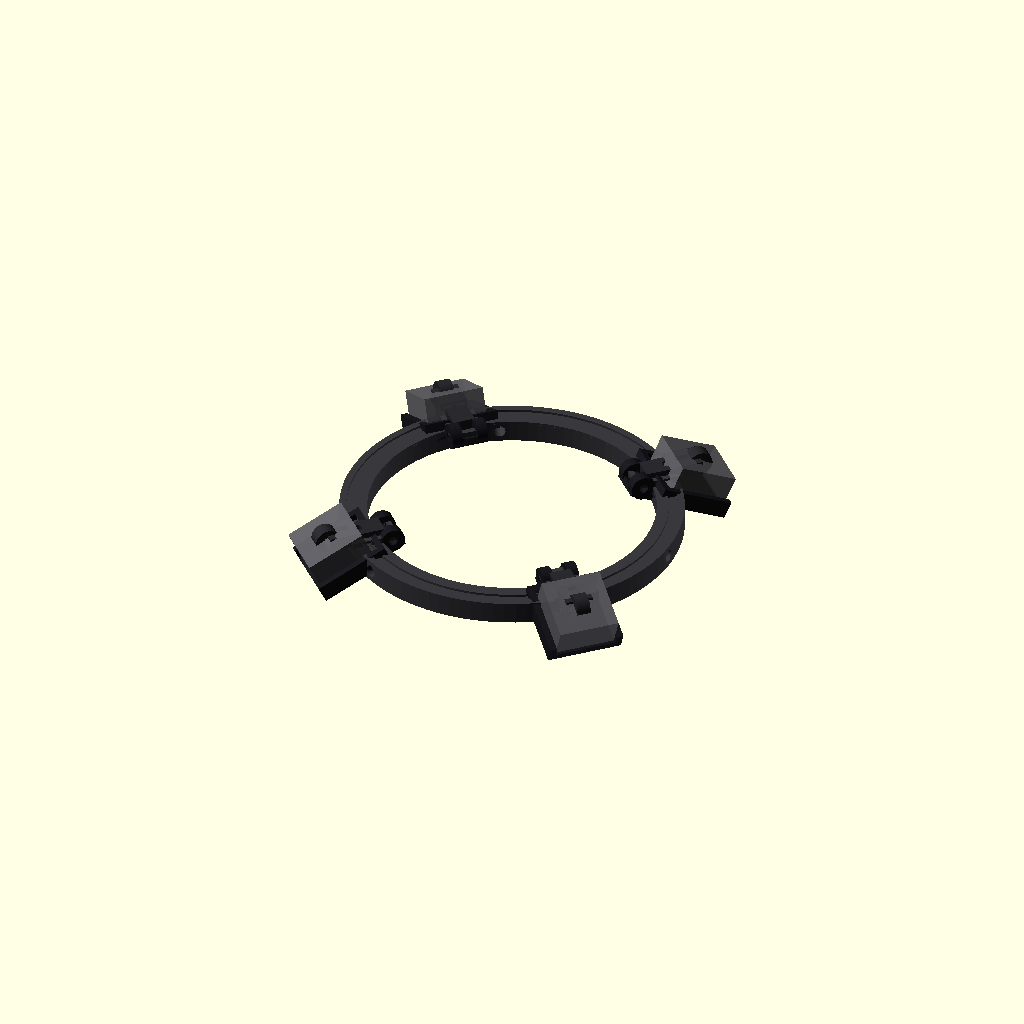
Cell 1: rendered with the file's own defaults.
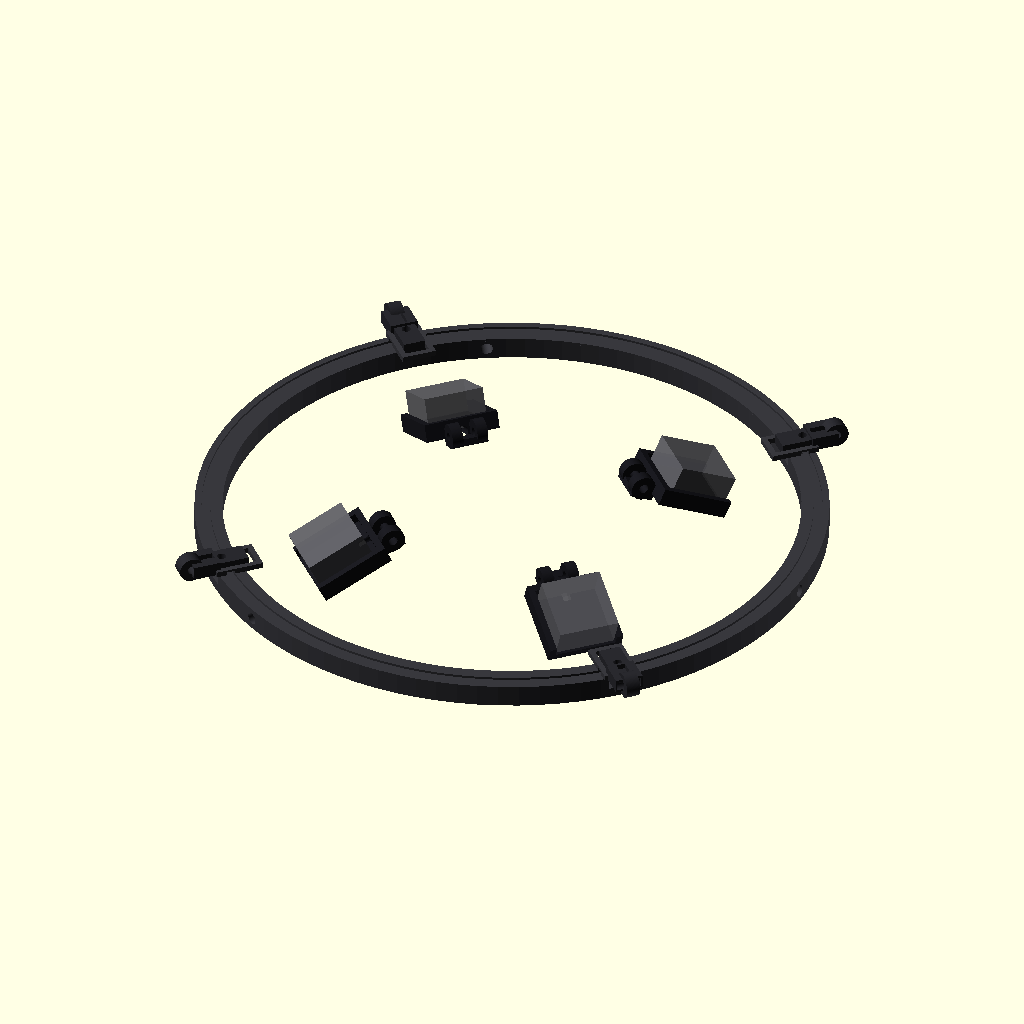
Cell 2: ring_id = 206 (everything else at default).
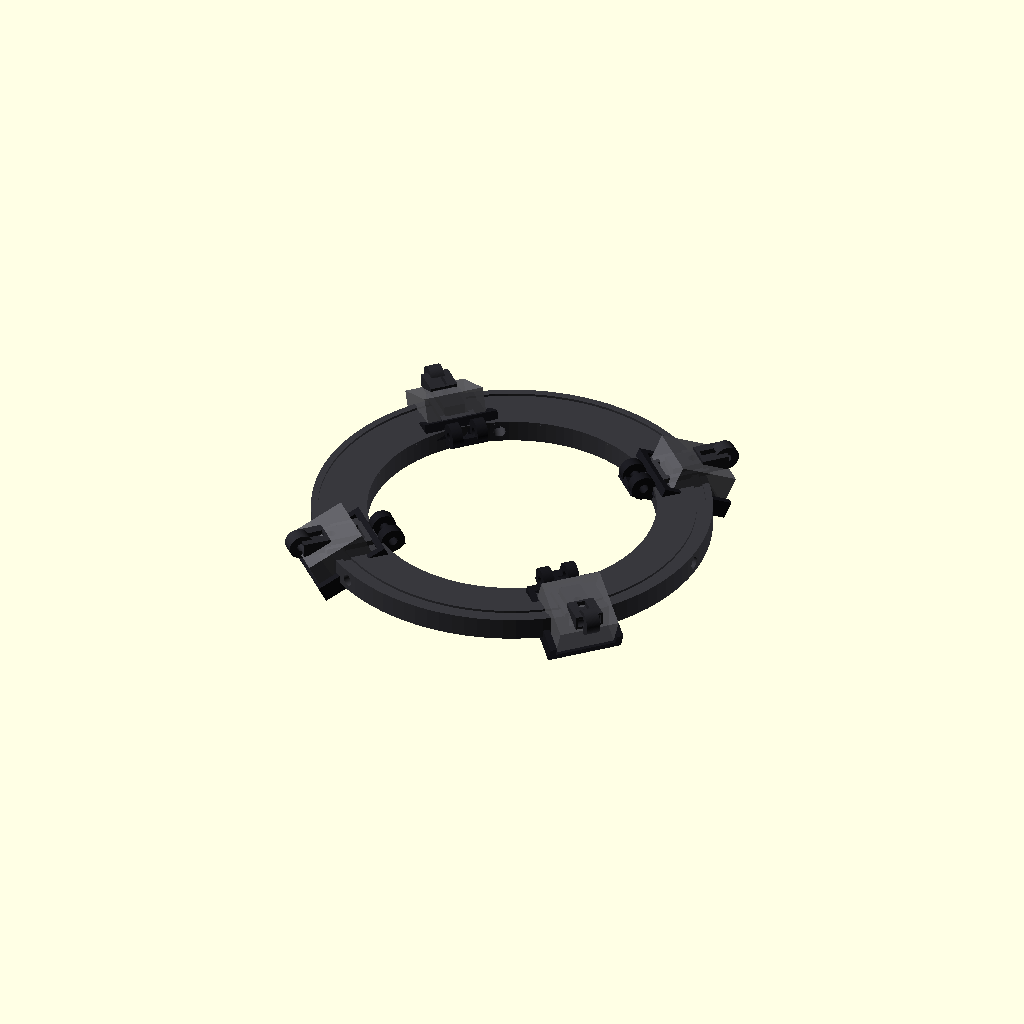
Cell 3 — ring_wall_radial set to 20, the other parameters unchanged.
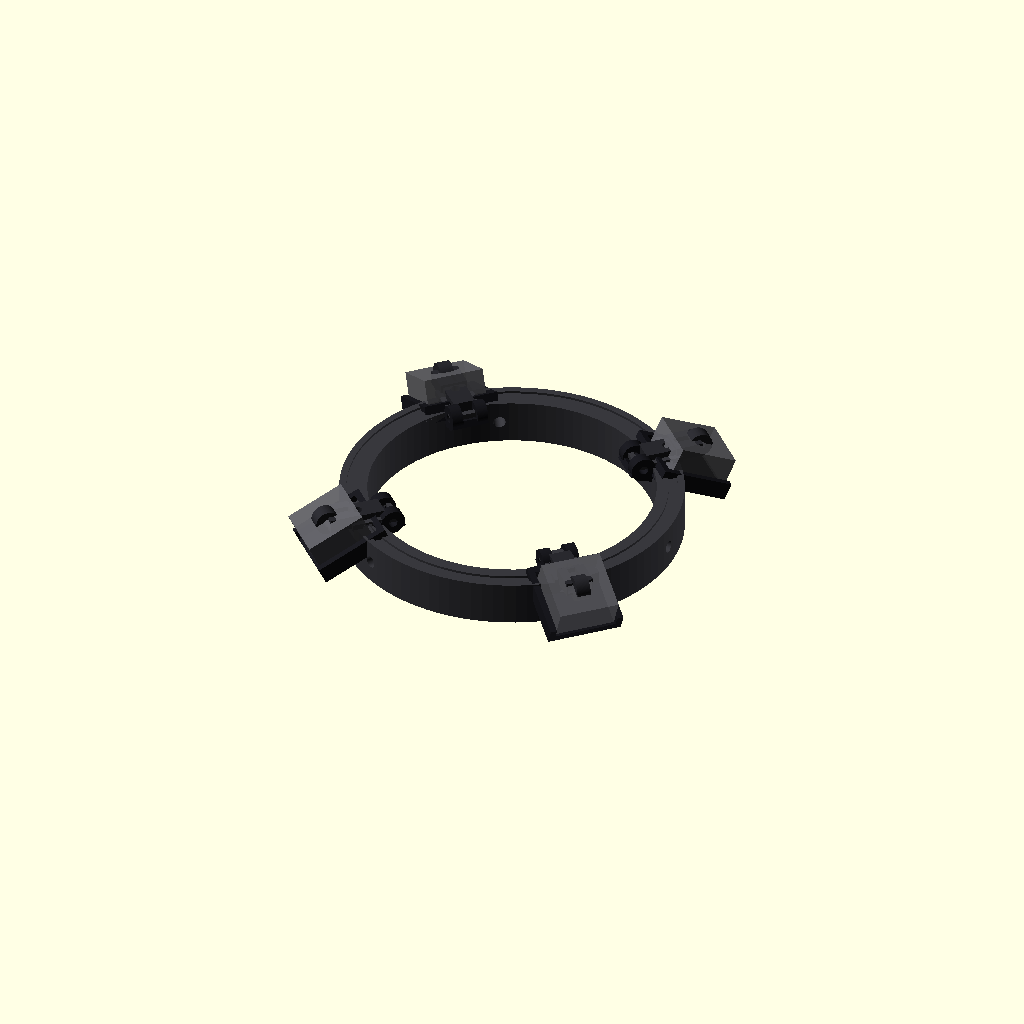
Cell 4: the same model with ring_h = 16.
All cells are drawn from one camera (rotation 55°, 0°, 25°, orthographic, colour scheme Cornfield), so only the parameter changes between them.
OpenSCAD source file cad/history/microscope_led_head_v09.scad:

/*
  PC SERVICE - Luz LED profesional para microscopio
  Cabezal modular paramétrico V0.9
  OpenSCAD

  Cambios V0.9:
  - 4 módulos LED nuevamente separados EXACTAMENTE 90°.
  - Fase angular configurable; default 45° -> 45/135/225/315°.
  - Pod restaurado al concepto original de bandeja deslizante.
  - La horquilla M3 ahora se une por DEBAJO y DETRÁS de la bandeja.
  - Se elimina por completo la protuberancia que invadía el pocket del disipador.
  - Los agujeros M4 de fijación siguen directamente en la pared del aro,
    sin bosses/guías salientes.
  - Encastres aro-brazo siguen abiertos hacia el exterior para permitir
    deslizamiento limpio.
*/

part = "assembly";       // "assembly", "ring", "arm", "pod", "print_plate"
exploded = 0;
$fn = 96;

// ============================================================
// PARÁMETROS PRINCIPALES
// ============================================================

// Aro
ring_id              = 103.0;
ring_wall_radial     = 10.0;
ring_od              = ring_id + 2*ring_wall_radial;
ring_h               = 8.0;

// Tornillos radiales de fijación al microscopio
scope_screw_angles   = [0,120,240];
scope_screw_hole     = 4.4;     // M4 con holgura
scope_screw_length   = 23.0;

// LEDs / brazos: SIEMPRE separados 90°
led_phase            = 45.0;    // rotación global del conjunto de 4 LEDs
arm_angles           = [led_phase,
                        led_phase+90,
                        led_phase+180,
                        led_phase+270];

// Óptica
cob_center_radius    = 68.0;
pod_tilt             = 25.0;
pod_drop             = 10.0;

// Disipador
heatsink_w           = 22.0;
heatsink_l           = 22.0;
heatsink_h           = 13.0;    // editar si la medición final difiere
heatsink_clearance   = 0.35;    // por lado
pocket_w             = heatsink_w + 2*heatsink_clearance;
pocket_l             = heatsink_l + 2*heatsink_clearance;

// Unión aro -> brazo
arm_tongue_w         = 8.0;
arm_tongue_l         = 13.0;
arm_tongue_t         = 4.0;
slot_clearance_xy    = 0.30;
arm_slot_w           = arm_tongue_w + 2*slot_clearance_xy;
arm_slot_l           = arm_tongue_l + 0.6;
arm_slot_depth       = arm_tongue_t + 0.40;

// Bloqueo brazo -> aro
arm_lock_hole        = 3.3;     // M3
arm_lock_offset      = 4.0;

// Brazo
arm_w                = 10.0;
arm_t                = 5.0;
arm_pivot_r          = 63.5;
arm_pivot_hole       = 3.3;
arm_pivot_ear_d      = 9.0;
arm_pivot_ear_t      = 5.0;

// Pod / bandeja deslizante
pod_wall             = 2.4;
pod_back             = 2.8;
pod_rail_h           = 5.0;
pod_outer_w          = pocket_w + 2*pod_wall;
pod_outer_l          = pocket_l + 2*pod_wall;

// Apertura frontal del pod para insertar/deslizar el disipador.
// El disipador entra desde el lado exterior (+X local).
pod_front_open       = true;

// Horquilla de articulación
pod_fork_t           = 4.0;
pod_fork_gap         = arm_pivot_ear_t + 0.40;
pod_pivot_hole       = 3.3;
pod_pivot_ear_d      = 9.0;

// Cuello compacto: NO sobresale hacia la zona del disipador.
pod_neck_l           = 4.0;
pod_neck_h           = 3.0;

// Cable
wire_channel_w       = 3.2;
wire_channel_d       = 1.8;
pod_wire_hole        = 4.0;

// ============================================================
// UTILIDADES
// ============================================================

module radial(angle, r=0, z=0){
    rotate([0,0,angle])
        translate([r,0,z])
            children();
}

// ============================================================
// ARO CENTRAL
// ============================================================

module ring_body(){
    difference(){
        union(){
            // Aro simple
            difference(){
                cylinder(h=ring_h, d=ring_od);
                translate([0,0,-0.5])
                    cylinder(h=ring_h+1, d=ring_id);
            }

            // Refuerzo bajo cada ranura de brazo.
            // No forma paredes laterales que bloqueen la entrada.
            for(a = arm_angles){
                rotate([0,0,a])
                    translate([ring_od/2 - arm_slot_l/2 - 1.0,
                               0,
                               ring_h + 1.0])
                        cube([arm_slot_l+4,
                              arm_slot_w+4,
                              2.0],
                             center=true);
            }
        }

        // Agujeros M4 radiales directos
        for(a = scope_screw_angles){
            rotate([0,0,a])
                translate([ring_od/2,0,ring_h/2])
                    rotate([0,90,0])
                        cylinder(h=ring_wall_radial*2 + 6,
                                 d=scope_screw_hole,
                                 center=true);
        }

        // Ranuras abiertas al borde exterior
        for(a = arm_angles){
            rotate([0,0,a])
                translate([ring_od/2 - arm_slot_l/2 + 1.0,
                           0,
                           ring_h - arm_slot_depth/2 + 1.1])
                    cube([arm_slot_l+4.0,
                          arm_slot_w,
                          arm_slot_depth+2.5],
                         center=true);

            // Agujero M3 vertical de bloqueo.
            // Está radialmente desplazado respecto al M4, por lo que aun
            // en posiciones angulares próximas no cruza el agujero radial.
            rotate([0,0,a])
                translate([ring_od/2 - arm_lock_offset,
                           0,
                           ring_h/2])
                    cylinder(h=ring_h+6,
                             d=arm_lock_hole,
                             center=true);
        }

        // Canaleta superior circular para cableado
        translate([0,0,ring_h-wire_channel_d/2+0.05])
            difference(){
                cylinder(h=wire_channel_d+0.2,
                         d=ring_od-5);
                cylinder(h=wire_channel_d+0.4,
                         d=ring_od-5-2*wire_channel_w);
            }
    }
}

// ============================================================
// BRAZO
// ============================================================

module arm_part(){
    base_r_local = ring_od/2 - arm_tongue_l + 1.0;
    total_len = arm_pivot_r - base_r_local;
    body_len = max(8, total_len - arm_tongue_l);

    difference(){
        union(){
            // Lengüeta de inserción
            translate([arm_tongue_l/2,0,arm_tongue_t/2])
                cube([arm_tongue_l,
                      arm_tongue_w,
                      arm_tongue_t],
                     center=true);

            // Cuerpo
            translate([arm_tongue_l + body_len/2 - 1,
                       0,
                       arm_t/2])
                cube([body_len+2,
                      arm_w,
                      arm_t],
                     center=true);

            // Oreja central para articulación
            pivot_x = arm_tongue_l + body_len;
            translate([pivot_x,0,arm_t/2])
                rotate([90,0,0])
                    cylinder(h=arm_pivot_ear_t,
                             d=arm_pivot_ear_d,
                             center=true);
        }

        // M3 de bloqueo
        translate([arm_tongue_l-arm_lock_offset,0,0])
            cylinder(h=12,
                     d=arm_lock_hole,
                     center=true);

        // M3 del pivote
        pivot_x = arm_tongue_l + body_len;
        translate([pivot_x,0,arm_t/2])
            rotate([90,0,0])
                cylinder(h=arm_pivot_ear_t+4,
                         d=arm_pivot_hole,
                         center=true);

        // Canaleta de cable
        translate([arm_tongue_l + body_len/2 - 1,
                   0,
                   arm_t-wire_channel_d/2+0.05])
            cube([max(3,body_len),
                  wire_channel_w,
                  wire_channel_d+0.2],
                 center=true);
    }
}

// ============================================================
// POD V0.9 - BANDEJA DESLIZANTE ESTILO ORIGINAL, SIN PROTUBERANCIA INTERNA
// ============================================================

module pod_raw(){
    /*
      El disipador entra deslizando desde +X hacia -X.

      La zona útil de deslizamiento queda completamente limpia:
      - base plana
      - dos guías laterales
      - un tope trasero
      - SIN puente/protuberancia dentro del pocket

      La horquilla M3 se conecta por debajo y detrás de la bandeja.
    */

    // El tope trasero está en -X
    back_x = -pod_outer_l/2 + pod_wall/2;

    // Centro del eje de articulación, completamente detrás de la bandeja
    fork_x = -pod_outer_l/2 - pod_pivot_ear_d/2 + 0.5;

    difference(){
        union(){
            // ------------------------------------------------
            // 1. BASE PLANA DEL POD
            // ------------------------------------------------
            cube([pod_outer_l,
                  pod_outer_w,
                  pod_back],
                 center=true);

            // ------------------------------------------------
            // 2. GUÍAS LATERALES PARA DESLIZAR EL DISIPADOR
            // ------------------------------------------------
            for(s=[-1,1]){
                translate([0,
                           s*(pocket_w/2 + pod_wall/2),
                           pod_rail_h/2])
                    cube([pod_outer_l,
                          pod_wall,
                          pod_rail_h],
                         center=true);
            }

            // ------------------------------------------------
            // 3. TOPE TRASERO
            // ------------------------------------------------
            translate([back_x,
                       0,
                       pod_rail_h/2])
                cube([pod_wall,
                      pod_outer_w,
                      pod_rail_h],
                     center=true);

            // ------------------------------------------------
            // 4. HORQUILLA DEL PIVOTE
            // ------------------------------------------------
            for(s=[-1,1]){
                translate([fork_x,
                           s*(pod_fork_gap/2 + pod_fork_t/2),
                           0])
                    rotate([90,0,0])
                        cylinder(h=pod_fork_t,
                                 d=pod_pivot_ear_d,
                                 center=true);
            }

            // ------------------------------------------------
            // 5. SOPORTE INFERIOR DE LA HORQUILLA
            // ------------------------------------------------
            // Se coloca DEBAJO de la bandeja y detrás del tope.
            // No sobresale dentro del espacio donde desliza el disipador.
            support_len = pod_pivot_ear_d/2 + 4.0;
            translate([-pod_outer_l/2 - support_len/2 + 1.0,
                       0,
                       -pod_back/2 - 1.25])
                cube([support_len,
                      pod_fork_gap + 2*pod_fork_t,
                      2.5],
                     center=true);

            // Dos pequeños nervios verticales exteriores conectan
            // cada oreja con el soporte inferior.
            for(s=[-1,1]){
                translate([-pod_outer_l/2 - 1.0,
                           s*(pod_fork_gap/2 + pod_fork_t/2),
                           -0.7])
                    cube([4.0,
                          pod_fork_t,
                          pod_back+2.5],
                         center=true);
            }
        }

        // ------------------------------------------------
        // AGUJEROS M3 DE LA HORQUILLA
        // ------------------------------------------------
        for(s=[-1,1]){
            translate([fork_x,
                       s*(pod_fork_gap/2 + pod_fork_t/2),
                       0])
                rotate([90,0,0])
                    cylinder(h=pod_fork_t+4,
                             d=pod_pivot_hole,
                             center=true);
        }

        // ------------------------------------------------
        // PASO DE CABLE
        // ------------------------------------------------
        // Agujero en el tope trasero; no genera ninguna protuberancia.
        translate([-pod_outer_l/2 + 3.0,
                   0,
                   0])
            rotate([0,90,0])
                cylinder(h=8,
                         d=pod_wire_hole,
                         center=true);
    }
}

module pod_part(){
    rotate([0,pod_tilt,0])
        pod_raw();
}

// ============================================================
// ENSAMBLE
// ============================================================

module assembled(){
    color([0.22,0.22,0.24])
        ring_body();

    for(a = arm_angles){
        base_r = ring_od/2 - arm_tongue_l + 1.0;

        color([0.16,0.16,0.18])
            radial(a,
                   base_r + exploded,
                   ring_h)
                arm_part();

        color([0.10,0.10,0.12])
            radial(a,
                   arm_pivot_r + exploded*1.5,
                   ring_h + arm_t/2 - pod_drop)
                pod_part();

        // Disipador conceptual dentro del canal
        color([0.38,0.38,0.40,0.85])
            radial(a,
                   cob_center_radius + exploded*1.8,
                   ring_h - pod_drop + heatsink_h/2 + pod_back/2)
                rotate([0,pod_tilt,0])
                    cube([heatsink_l,
                          heatsink_w,
                          heatsink_h],
                         center=true);

        // COB conceptual
        color([1.0,0.75,0.08])
            radial(a,
                   cob_center_radius + exploded*1.8,
                   ring_h - pod_drop + pod_back/2 + 0.8)
                rotate([0,pod_tilt,0])
                    cube([13,13,1.0],
                         center=true);
    }
}

// ============================================================
// PLACA DE IMPRESIÓN
// ============================================================

module print_plate(){
    ring_body();

    for(i=[0:3])
        translate([145,-45+i*30,0])
            arm_part();

    for(i=[0:3])
        translate([-145,-55+i*38,8])
            rotate([0,-pod_tilt,0])
                pod_part();
}

// ============================================================
// SALIDA
// ============================================================

if(part=="assembly")
    assembled();
else if(part=="ring")
    ring_body();
else if(part=="arm")
    arm_part();
else if(part=="pod")
    pod_part();
else if(part=="print_plate")
    print_plate();
else
    assembled();
Customizer parameters (derived from the source; name, type, default, range or options):
part: string, default "assembly"
exploded: number, default 0
ring_id: number, default 103
ring_wall_radial: number, default 10
ring_h: number, default 8
scope_screw_angles: vector, default [0, 120, 240]
scope_screw_hole: number, default 4.4
scope_screw_length: number, default 23
led_phase: number, default 45
cob_center_radius: number, default 68
pod_tilt: number, default 25
pod_drop: number, default 10
heatsink_w: number, default 22
heatsink_l: number, default 22
heatsink_h: number, default 13
heatsink_clearance: number, default 0.35
arm_tongue_w: number, default 8
arm_tongue_l: number, default 13
arm_tongue_t: number, default 4
slot_clearance_xy: number, default 0.3
arm_lock_hole: number, default 3.3
arm_lock_offset: number, default 4
arm_w: number, default 10
arm_t: number, default 5
arm_pivot_r: number, default 63.5
arm_pivot_hole: number, default 3.3
arm_pivot_ear_d: number, default 9
arm_pivot_ear_t: number, default 5
pod_wall: number, default 2.4
pod_back: number, default 2.8
pod_rail_h: number, default 5
pod_front_open: bool, default true
pod_fork_t: number, default 4
pod_pivot_hole: number, default 3.3
pod_pivot_ear_d: number, default 9
pod_neck_l: number, default 4
pod_neck_h: number, default 3
wire_channel_w: number, default 3.2
wire_channel_d: number, default 1.8
pod_wire_hole: number, default 4
